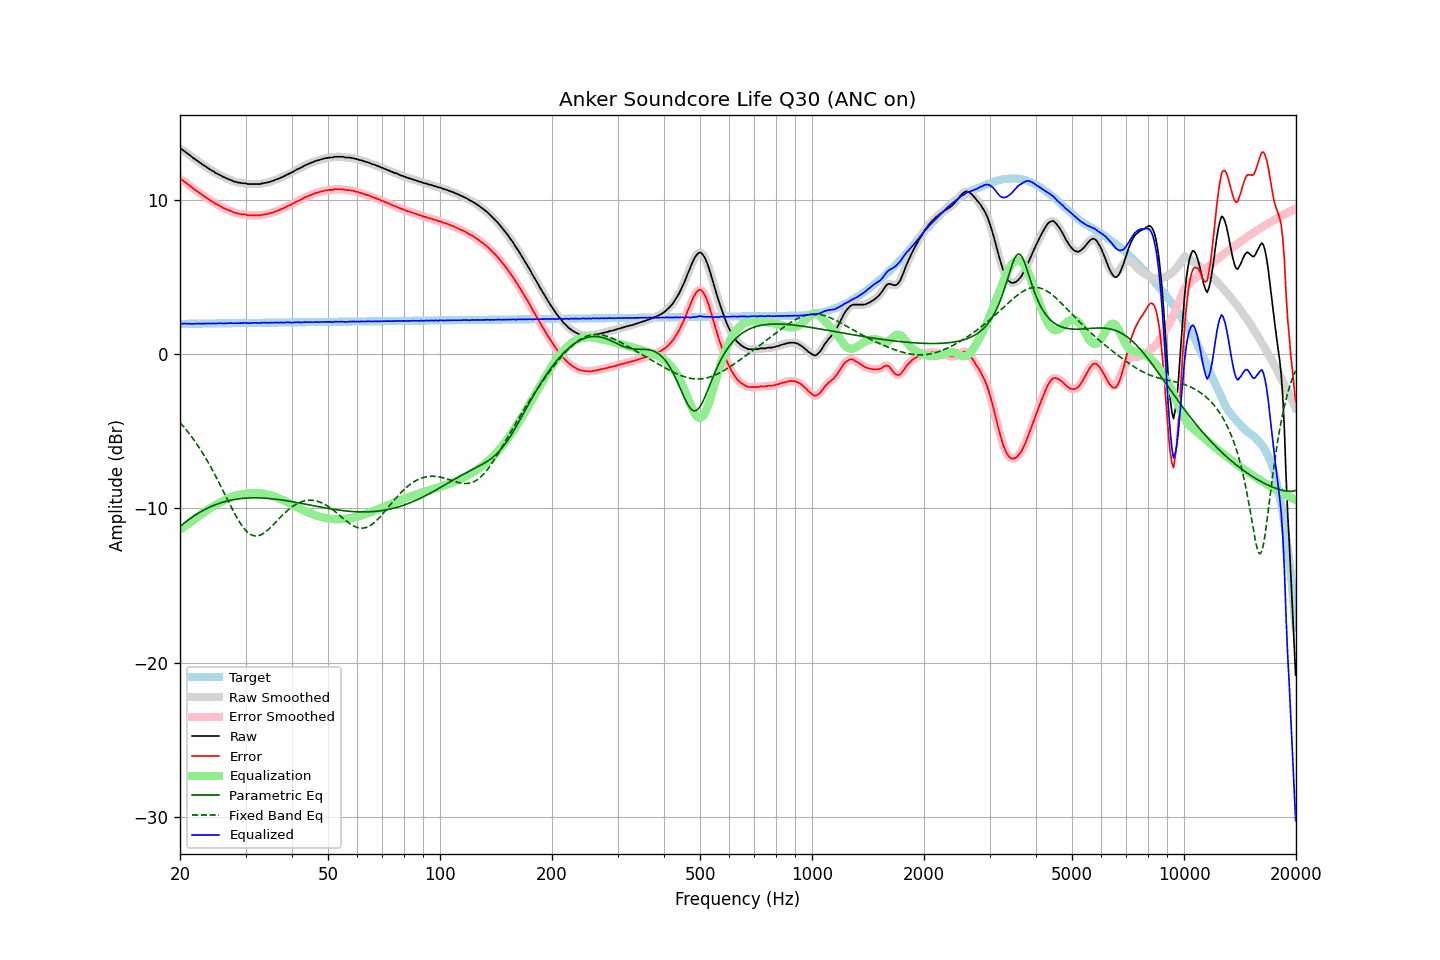

Data behind this chart, as committed beside it:
frequency, raw, error, smoothed, error_smoothed, equalization, parametric_eq, fixed_band_eq, equalized_raw, equalized_smoothed, target
20.00, 13.31, 11.34, 13.32, 11.36, -11.38, -11.18, -4.43, 1.93, 1.95, 1.97
20.20, 13.30, 11.33, 13.27, 11.30, -11.31, -11.09, -4.54, 1.99, 1.97, 1.97
20.40, 13.22, 11.25, 13.22, 11.24, -11.23, -11.00, -4.66, 1.98, 1.98, 1.97
20.61, 13.15, 11.18, 13.15, 11.18, -11.16, -10.92, -4.79, 1.99, 1.99, 1.97
20.81, 13.07, 11.09, 13.07, 11.10, -11.08, -10.84, -4.91, 1.98, 1.98, 1.97
21.02, 12.99, 11.01, 12.99, 11.02, -11.01, -10.76, -5.04, 1.98, 1.98, 1.97
21.23, 12.92, 10.94, 12.91, 10.93, -10.93, -10.68, -5.18, 1.98, 1.98, 1.98
21.44, 12.83, 10.85, 12.83, 10.85, -10.86, -10.61, -5.32, 1.97, 1.97, 1.98
21.66, 12.75, 10.77, 12.75, 10.77, -10.78, -10.54, -5.46, 1.97, 1.97, 1.98
21.87, 12.68, 10.70, 12.67, 10.69, -10.70, -10.47, -5.60, 1.98, 1.98, 1.98
22.09, 12.60, 10.62, 12.60, 10.62, -10.62, -10.40, -5.75, 1.98, 1.98, 1.98
22.31, 12.54, 10.55, 12.53, 10.55, -10.54, -10.33, -5.91, 1.99, 1.98, 1.98
22.54, 12.45, 10.46, 12.46, 10.47, -10.47, -10.27, -6.07, 1.98, 1.99, 1.98
22.76, 12.39, 10.40, 12.38, 10.40, -10.40, -10.21, -6.23, 1.99, 1.99, 1.99
22.99, 12.31, 10.32, 12.31, 10.32, -10.32, -10.15, -6.39, 1.98, 1.99, 1.99
23.22, 12.24, 10.25, 12.24, 10.25, -10.25, -10.09, -6.56, 1.99, 1.99, 1.99
23.45, 12.18, 10.19, 12.17, 10.18, -10.18, -10.04, -6.74, 2.00, 1.99, 1.99
23.69, 12.10, 10.11, 12.10, 10.11, -10.11, -9.99, -6.92, 1.99, 1.99, 1.99
23.92, 12.04, 10.04, 12.03, 10.04, -10.04, -9.94, -7.10, 2.00, 1.99, 1.99
24.16, 11.97, 9.97, 11.97, 9.98, -9.97, -9.89, -7.29, 1.99, 2.00, 1.99
24.40, 11.90, 9.90, 11.90, 9.91, -9.91, -9.84, -7.48, 1.99, 2.00, 2.00
24.65, 11.86, 9.86, 11.84, 9.84, -9.84, -9.80, -7.67, 2.01, 1.99, 2.00
24.89, 11.76, 9.76, 11.77, 9.78, -9.78, -9.76, -7.87, 1.98, 1.99, 2.00
25.14, 11.72, 9.72, 11.72, 9.72, -9.72, -9.72, -8.07, 2.00, 2.00, 2.00
25.39, 11.67, 9.67, 11.66, 9.66, -9.66, -9.68, -8.27, 2.01, 2.00, 2.00
25.65, 11.62, 9.62, 11.61, 9.61, -9.60, -9.65, -8.48, 2.01, 2.01, 2.00
25.91, 11.56, 9.56, 11.56, 9.55, -9.55, -9.62, -8.68, 2.01, 2.01, 2.00
26.16, 11.49, 9.48, 11.50, 9.49, -9.50, -9.58, -8.89, 1.99, 2.00, 2.01
26.43, 11.46, 9.45, 11.45, 9.44, -9.45, -9.56, -9.10, 2.01, 2.00, 2.01
26.69, 11.40, 9.39, 11.40, 9.40, -9.40, -9.53, -9.31, 2.00, 2.01, 2.01
26.96, 11.37, 9.36, 11.37, 9.36, -9.35, -9.50, -9.52, 2.02, 2.02, 2.01
27.23, 11.32, 9.31, 11.32, 9.31, -9.31, -9.48, -9.73, 2.01, 2.01, 2.01
27.50, 11.29, 9.28, 11.28, 9.27, -9.26, -9.46, -9.94, 2.03, 2.02, 2.01
27.77, 11.23, 9.21, 11.24, 9.22, -9.22, -9.44, -10.14, 2.00, 2.01, 2.01
28.05, 11.20, 9.18, 11.20, 9.19, -9.19, -9.42, -10.33, 2.01, 2.01, 2.01
28.33, 11.18, 9.16, 11.17, 9.15, -9.16, -9.40, -10.52, 2.02, 2.01, 2.02
28.62, 11.14, 9.12, 11.15, 9.13, -9.13, -9.39, -10.70, 2.01, 2.01, 2.02
28.90, 11.13, 9.11, 11.12, 9.10, -9.11, -9.37, -10.87, 2.02, 2.02, 2.02
29.19, 11.11, 9.09, 11.10, 9.08, -9.09, -9.36, -11.03, 2.02, 2.02, 2.02
29.48, 11.09, 9.07, 11.10, 9.08, -9.07, -9.35, -11.18, 2.02, 2.03, 2.02
29.78, 11.09, 9.06, 11.08, 9.06, -9.05, -9.34, -11.32, 2.03, 2.03, 2.02
30.08, 11.09, 9.06, 11.07, 9.04, -9.04, -9.33, -11.44, 2.05, 2.03, 2.02
30.38, 11.04, 9.01, 11.05, 9.03, -9.03, -9.33, -11.54, 2.01, 2.02, 2.03
30.68, 11.04, 9.01, 11.04, 9.01, -9.02, -9.32, -11.62, 2.02, 2.02, 2.03
30.99, 11.04, 9.01, 11.03, 9.00, -9.01, -9.32, -11.69, 2.03, 2.02, 2.03
31.30, 11.04, 9.01, 11.04, 9.01, -9.00, -9.31, -11.74, 2.03, 2.03, 2.03
31.61, 11.04, 9.01, 11.04, 9.01, -9.00, -9.31, -11.77, 2.04, 2.04, 2.03
31.93, 11.04, 9.01, 11.04, 9.01, -9.00, -9.31, -11.79, 2.04, 2.04, 2.03
32.24, 11.04, 9.00, 11.03, 9.00, -9.00, -9.31, -11.78, 2.03, 2.03, 2.03
32.57, 11.04, 9.00, 11.04, 9.00, -9.01, -9.32, -11.76, 2.03, 2.03, 2.04
32.89, 11.04, 9.00, 11.05, 9.01, -9.02, -9.32, -11.73, 2.02, 2.03, 2.04
33.22, 11.09, 9.05, 11.07, 9.03, -9.03, -9.32, -11.67, 2.05, 2.04, 2.04
33.55, 11.09, 9.05, 11.09, 9.05, -9.05, -9.33, -11.61, 2.04, 2.04, 2.04
33.89, 11.12, 9.08, 11.11, 9.07, -9.07, -9.34, -11.54, 2.05, 2.05, 2.04
34.23, 11.13, 9.09, 11.13, 9.09, -9.09, -9.34, -11.46, 2.04, 2.04, 2.04
34.57, 11.16, 9.11, 11.16, 9.12, -9.12, -9.35, -11.36, 2.04, 2.04, 2.04
34.92, 11.19, 9.14, 11.19, 9.14, -9.15, -9.36, -11.27, 2.04, 2.04, 2.05
35.27, 11.23, 9.18, 11.22, 9.17, -9.18, -9.37, -11.16, 2.05, 2.05, 2.05
35.62, 11.25, 9.20, 11.26, 9.21, -9.21, -9.38, -11.06, 2.04, 2.05, 2.05
35.97, 11.30, 9.25, 11.29, 9.24, -9.24, -9.39, -10.95, 2.06, 2.05, 2.05
... 635 more rows
